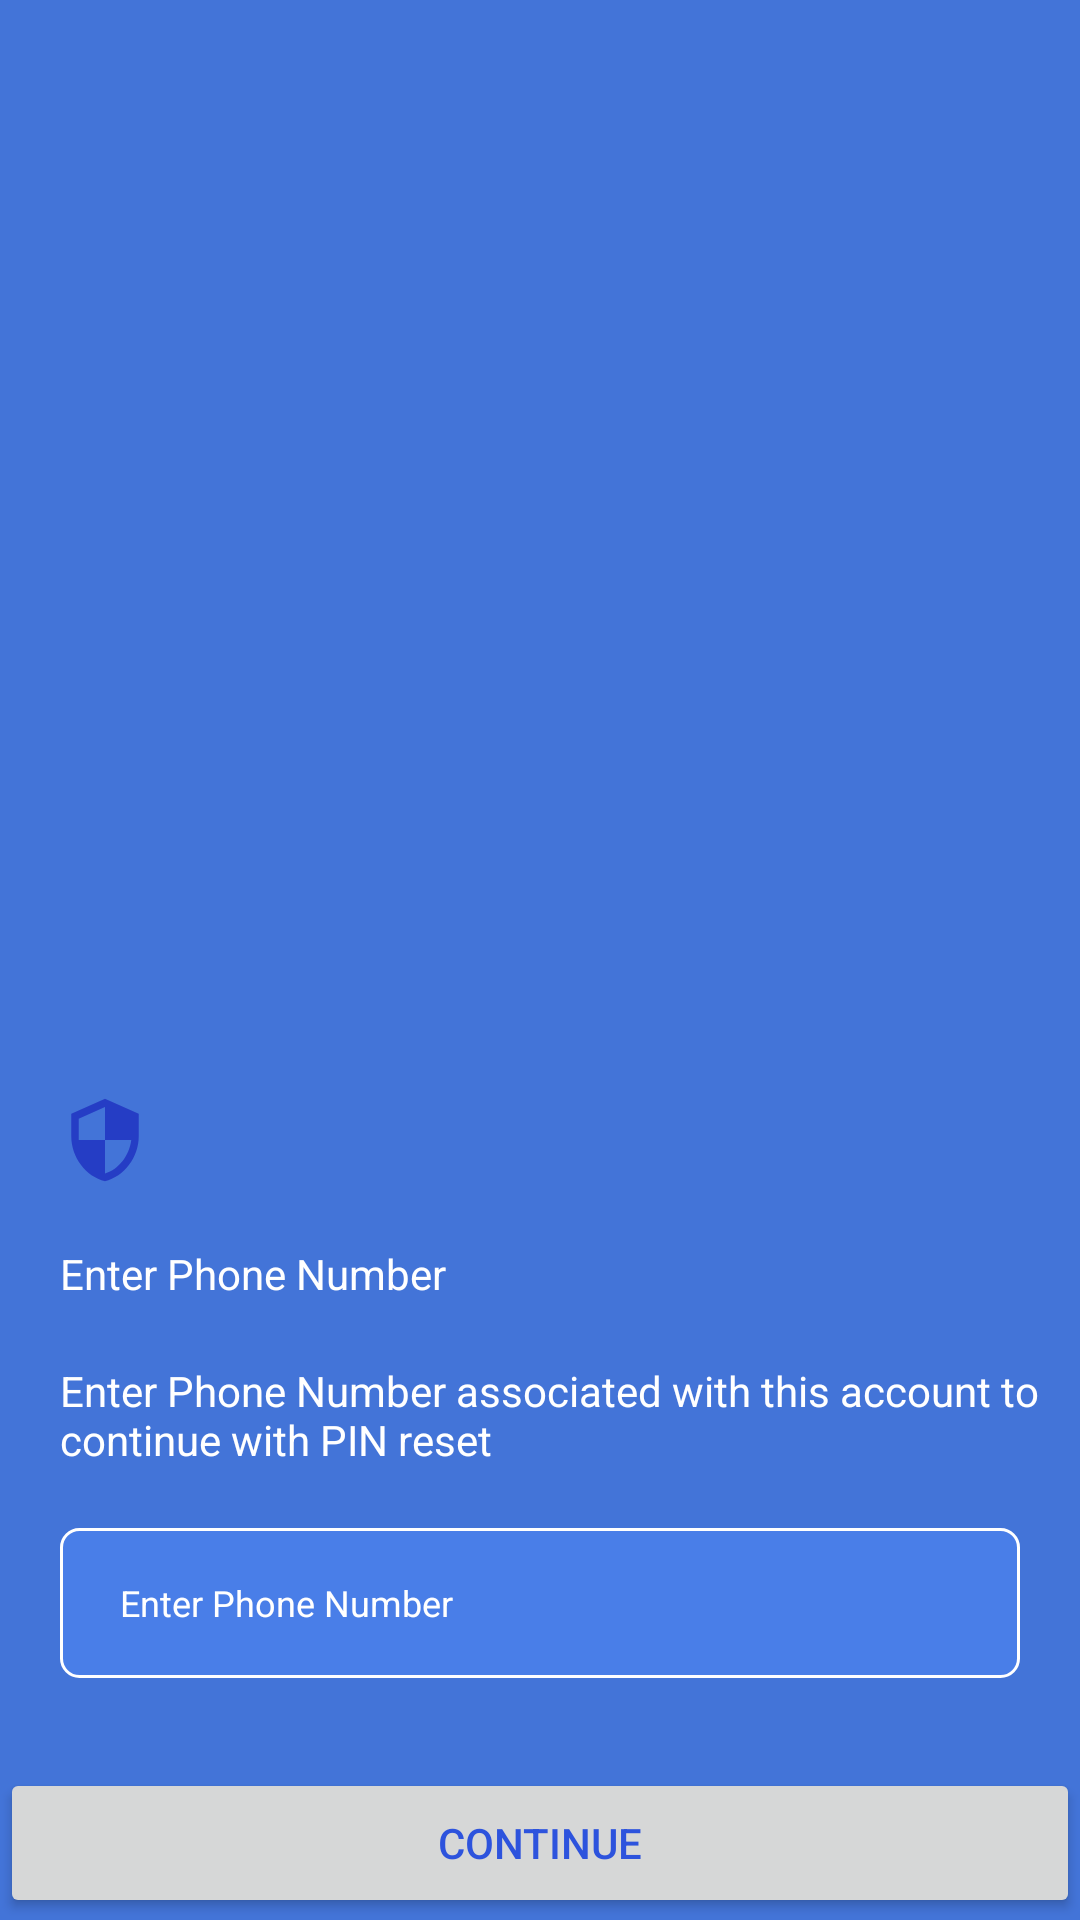

Reconstruct the res/layout file that produces this screen, plus the resources it refers to.
<!-- AndroidManifest.xml: application theme Theme.PetersApp -->
<!-- res/layout/forget_password_ease.xml -->
<?xml version="1.0" encoding="utf-8"?>
<LinearLayout xmlns:android="http://schemas.android.com/apk/res/android"
    xmlns:app="http://schemas.android.com/apk/res-auto"
    xmlns:tools="http://schemas.android.com/tools"
    android:layout_width="match_parent"
    android:layout_height="match_parent"
    android:background="@drawable/background_color"
    android:orientation="vertical"
    tools:context=".ForgetPasswordEase">

    <View
        android:id="@+id/arrow"
        android:layout_width="40dp"
        android:layout_height="40dp"
        android:layout_marginLeft="20dp"
        android:layout_marginTop="20dp"
        android:background="@drawable/ic_baseline_arrow_back_24"/>

    <View
        android:id="@+id/image"
        android:layout_width="30dp"
        android:layout_height="30dp"
        android:layout_marginTop="305dp"
        android:layout_marginLeft="20dp"
        android:background="@drawable/ic_baseline_security_white_24"/>

    <TextView
        android:layout_width="wrap_content"
        android:layout_height="wrap_content"
        android:text="Enter Phone Number"
        android:layout_marginLeft="20dp"
        android:textSize="14sp"
        android:layout_marginTop="20dp"
        android:textColor="@color/white"/>

    <TextView
        android:layout_marginTop="20dp"
        android:layout_width="wrap_content"
        android:layout_height="wrap_content"
        android:text="Enter Phone Number associated with this account to continue with PIN reset"
        android:layout_marginLeft="20dp"
        android:textColor="@color/white"/>

    <EditText
        android:id="@+id/et_phoneNumber"
        android:layout_width="match_parent"
        android:layout_height="50dp"
        android:hint="Enter Phone Number"
        android:layout_marginLeft="20dp"
        android:layout_marginRight="20dp"
        android:layout_marginTop="20dp"
        android:textSize="12sp"
        android:background="@drawable/backback_round"
        android:textColorHint="@color/white"
        android:paddingLeft="20dp"/>

    <androidx.appcompat.widget.AppCompatButton
        android:id="@+id/btn_signupbutton"
        android:layout_width="match_parent"
        android:layout_height="50dp"
        android:layout_marginTop="30dp"
        android:text="Continue"
        android:textColor="#2D53DD"/>

</LinearLayout>
<!-- resources referenced by this layout -->
<resources>
  <!-- drawable backback_round (drawable) -->
  <?xml version="1.0" encoding="utf-8"?>
  <shape xmlns:android="http://schemas.android.com/apk/res/android">
      <corners
          android:radius="6dp"/>
      <solid
          android:color="#497EE8"/>
      <stroke
          android:width="1dp"
          android:color="@color/white"/>
  
  </shape>
  <!-- drawable background_color (drawable) -->
  <?xml version="1.0" encoding="utf-8"?>
  <shape xmlns:android="http://schemas.android.com/apk/res/android">
      <solid
          android:color="#4374D8"/>
  
  </shape>
  <!-- drawable ic_baseline_security_white_24 (drawable) -->
  <vector android:height="24dp" android:tint="#253DC5"
      android:viewportHeight="24" android:viewportWidth="24"
      android:width="24dp" xmlns:android="http://schemas.android.com/apk/res/android">
      <path android:fillColor="@color/purple_700" android:pathData="M12,1L3,5v6c0,5.55 3.84,10.74 9,12 5.16,-1.26 9,-6.45 9,-12L21,5l-9,-4zM12,11.99h7c-0.53,4.12 -3.28,7.79 -7,8.94L12,12L5,12L5,6.3l7,-3.11v8.8z"/>
  </vector>
  <style name="Theme.PetersApp" parent="Theme.MaterialComponents.DayNight.NoActionBar">
          
          <item name="colorPrimary">@color/black</item>
          <item name="colorPrimaryVariant">@color/black</item>
          <item name="colorOnPrimary">@color/white</item>
          
          <item name="colorSecondary">@color/teal_200</item>
          <item name="colorSecondaryVariant">@color/teal_700</item>
          <item name="colorOnSecondary">@color/black</item>
          
          <item name="android:statusBarColor">?attr/colorPrimaryVariant</item>
          
      </style>
  <!-- not gathered from this repository: default colours our renderer supplied (Android Studio template values) -->
  <color name="purple_700">#FF3700B3</color>
  <color name="teal_200">#FF03DAC5</color>
  <color name="teal_700">#FF018786</color>
  <color name="black">#FF000000</color>
  <color name="white">#FFFFFFFF</color>
</resources>
